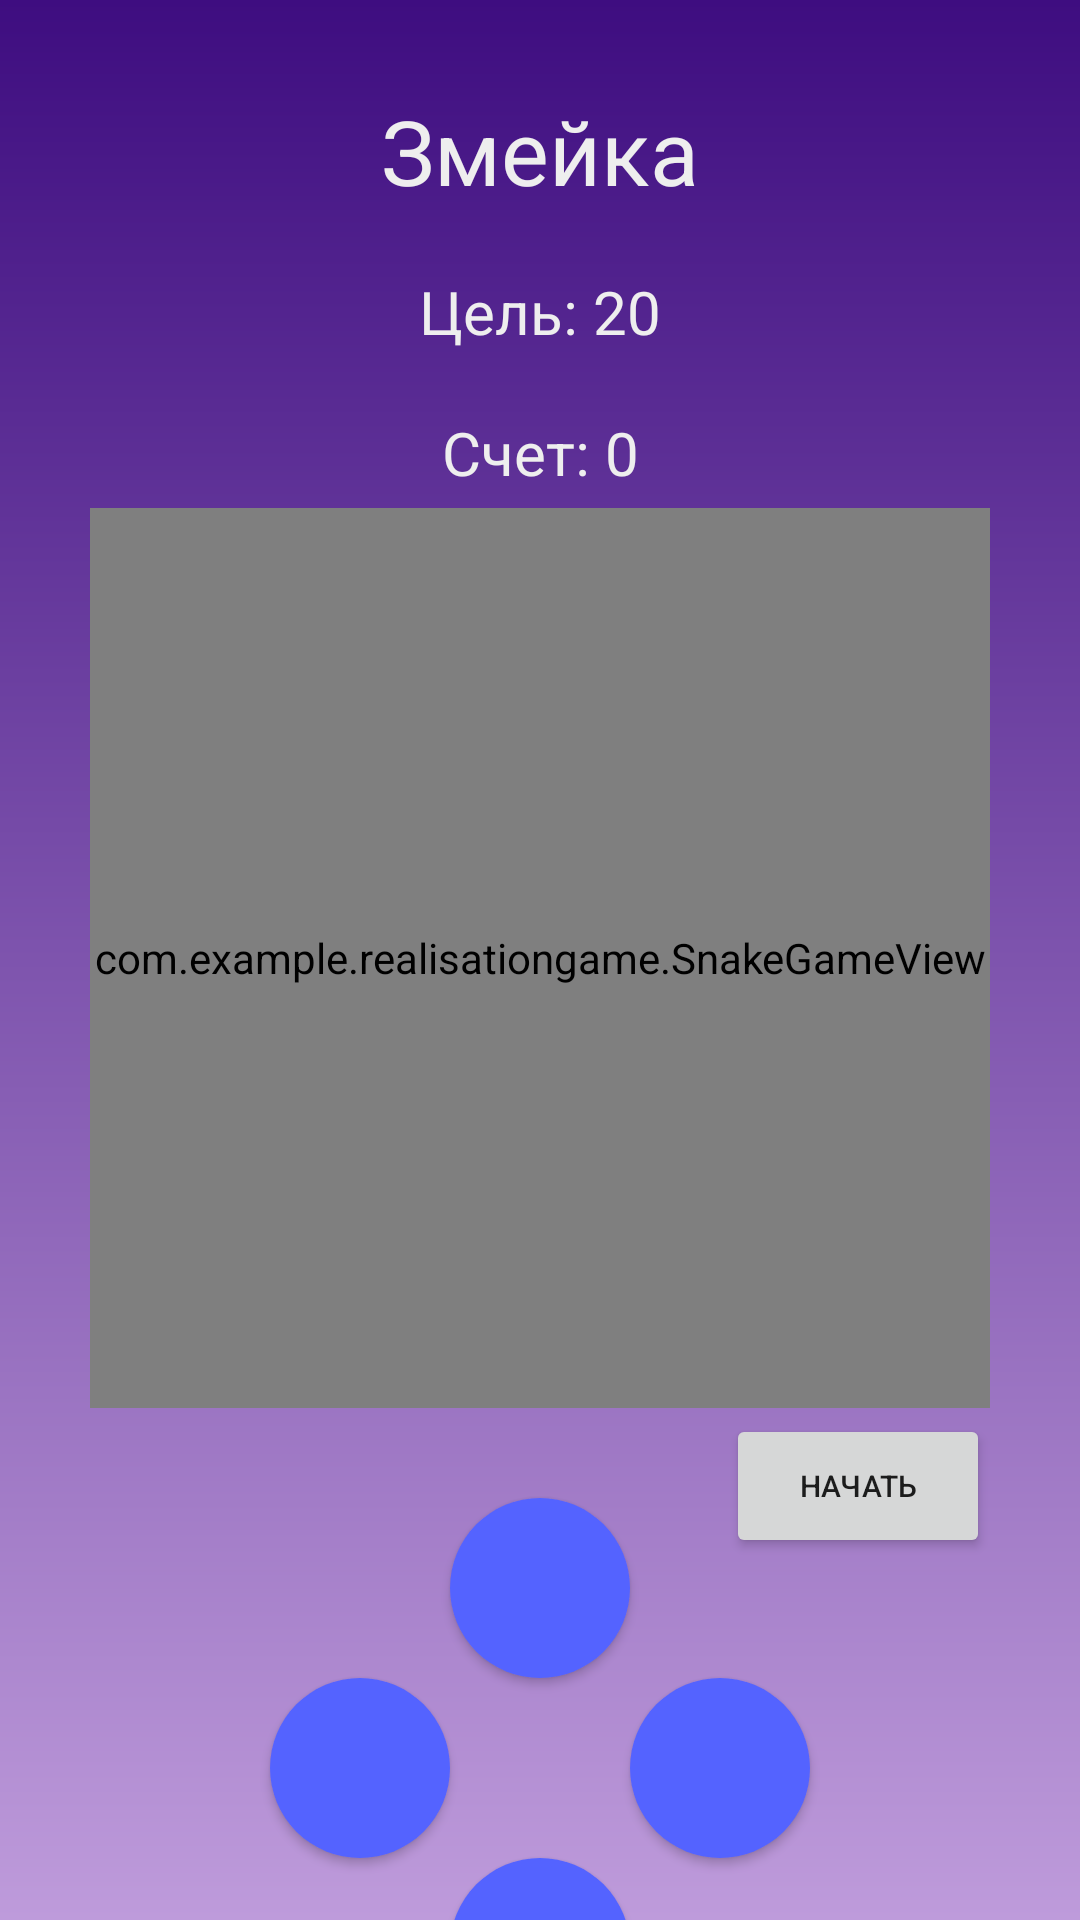

Android layout source for this screen:
<!-- AndroidManifest.xml: application theme Theme.Realisation -->
<!-- res/layout/activity_snake.xml -->
<?xml version="1.0" encoding="utf-8"?>
<androidx.constraintlayout.widget.ConstraintLayout xmlns:android="http://schemas.android.com/apk/res/android"
    xmlns:app="http://schemas.android.com/apk/res-auto"
    xmlns:tools="http://schemas.android.com/tools"
    android:layout_width="match_parent"
    android:layout_height="match_parent"
    android:background="@drawable/main_background"
    tools:context=".SnakeActivity">

    <TextView
        android:layout_width="wrap_content"
        android:layout_height="wrap_content"
        android:text="Змейка"
        android:textColor="#EEEEEE"
        android:textSize="30dp"
        app:layout_constraintLeft_toLeftOf="parent"
        app:layout_constraintRight_toRightOf="parent"
        app:layout_constraintTop_toTopOf="parent"
        android:layout_margin="30dp"
        android:id="@+id/zmeyka"
        />
    <TextView
        android:id="@+id/game_score_z"
        android:layout_width="wrap_content"
        android:layout_height="wrap_content"
        android:text="Цель: 20"
        android:textSize="20dp"
        android:textColor="#EEEEEE"
        android:layout_marginTop="20dp"
        app:layout_constraintTop_toBottomOf="@+id/zmeyka"
        app:layout_constraintLeft_toLeftOf="parent"
        app:layout_constraintRight_toRightOf="parent"
        app:layout_constraintEnd_toEndOf="parent"
        app:layout_constraintStart_toStartOf="parent" />
    <TextView
        android:id="@+id/game_score"
        android:layout_width="wrap_content"
        android:layout_height="wrap_content"
        android:text="Счет: 0"
        android:textSize="20dp"
        android:textColor="#EEEEEE"
        android:layout_marginTop="20dp"
        app:layout_constraintTop_toBottomOf="@+id/game_score_z"
        app:layout_constraintLeft_toLeftOf="parent"
        app:layout_constraintRight_toRightOf="parent"
        app:layout_constraintEnd_toEndOf="parent"
        app:layout_constraintStart_toStartOf="parent" />

    <FrameLayout
        android:id="@+id/game_container"
        android:layout_width="300dp"
        android:layout_height="300dp"
        android:layout_marginTop="5dp"
        app:layout_constraintEnd_toEndOf="parent"
        app:layout_constraintStart_toStartOf="parent"
        app:layout_constraintTop_toBottomOf="@id/game_score"
        android:background="@drawable/border">
        <com.example.realisationgame.SnakeGameView
            android:id="@+id/game_view"
            android:layout_width="300dp"
            android:layout_height="300dp"
            android:background="#121212"/>
        <TextView
            android:id="@+id/game_status"
            android:text="Начать игру"
            android:textSize="30dp"
            android:gravity="center"
            android:textColor="#FFB727"
            android:visibility="invisible"
            android:layout_width="match_parent"
            android:layout_height="match_parent"/>
    </FrameLayout>

    <Button
        android:id="@+id/game_control_btn"
        android:layout_width="wrap_content"
        android:layout_height="wrap_content"
        android:layout_marginTop="2dp"
        android:text="начать"
        android:textSize="10dp"
        app:layout_constraintEnd_toEndOf="@+id/game_container"
        app:layout_constraintTop_toBottomOf="@+id/game_container" />

    <Button
        android:id="@+id/up_btn"
        android:layout_width="60dp"
        android:layout_height="60dp"
        android:layout_marginTop="30dp"
        android:background="@drawable/nav_btn_bg"
        app:layout_constraintEnd_toEndOf="parent"
        app:layout_constraintStart_toStartOf="parent"
        app:layout_constraintTop_toBottomOf="@+id/game_container" />

    <Button
        android:id="@+id/left_btn"
        android:layout_width="60dp"
        android:layout_height="60dp"
        android:background="@drawable/nav_btn_bg"
        app:layout_constraintEnd_toStartOf="@+id/up_btn"
        app:layout_constraintTop_toBottomOf="@+id/up_btn" />

    <Button
        android:id="@+id/right_btn"
        android:layout_width="60dp"
        android:layout_height="60dp"
        android:background="@drawable/nav_btn_bg"
        app:layout_constraintStart_toEndOf="@+id/up_btn"
        app:layout_constraintTop_toBottomOf="@+id/up_btn" />

    <Button
        android:id="@+id/down_btn"
        android:layout_width="60dp"
        android:layout_height="60dp"
        android:background="@drawable/nav_btn_bg"
        app:layout_constraintEnd_toStartOf="@+id/right_btn"
        app:layout_constraintStart_toEndOf="@+id/left_btn"
        app:layout_constraintTop_toBottomOf="@+id/right_btn" />

</androidx.constraintlayout.widget.ConstraintLayout>
<!-- resources referenced by this layout -->
<resources>
  <!-- drawable border (drawable) -->
  <shape xmlns:android="http://schemas.android.com/apk/res/android"
      android:shape="rectangle" >
      <stroke
          android:width="20dp"
          android:color="#9B376A"/>
  </shape>
  <!-- drawable main_background (drawable) -->
  <?xml version="1.0" encoding="utf-8"?>
  <shape xmlns:android="http://schemas.android.com/apk/res/android"
      android:shape="rectangle">
      <gradient
          android:startColor="#3E0D80"
          android:endColor="#BE9BDB"
          android:angle="270" />
  </shape>
  <!-- drawable nav_btn_bg (drawable) -->
  <?xml version="1.0" encoding="utf-8"?>
      <shape
          xmlns:android="http://schemas.android.com/apk/res/android"
          android:shape="oval">
  
      <solid android:color="#5463ff"/>
  </shape>
  <style name="Theme.Realisation" parent="Theme.MaterialComponents.DayNight.NoActionBar">
          
          <item name="colorPrimary">@color/purple_500</item>
          <item name="colorPrimaryVariant">@color/purple_700</item>
          <item name="colorOnPrimary">@color/white</item>
          
          <item name="colorSecondary">@color/teal_200</item>
          <item name="colorSecondaryVariant">@color/teal_700</item>
          <item name="colorOnSecondary">@color/black</item>
          
          <item name="android:statusBarColor" tools:targetApi="l">?attr/colorPrimaryVariant</item>
          
      </style>
  <!-- not gathered from this repository: default colours our renderer supplied (Android Studio template values) -->
  <color name="purple_500">#FF6200EE</color>
  <color name="purple_700">#FF3700B3</color>
  <color name="teal_200">#FF03DAC5</color>
  <color name="teal_700">#FF018786</color>
  <color name="black">#FF000000</color>
  <color name="white">#FFFFFFFF</color>
</resources>
